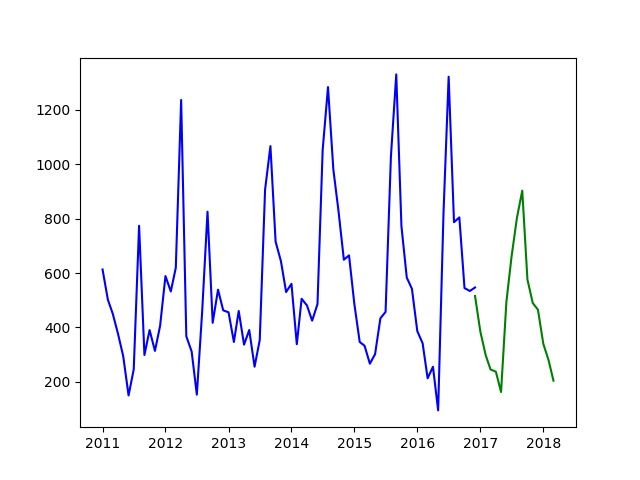

The table this chart was drawn from, first rows:
Month, REGION, STATE, CATEGORY, ACTUAL GENERATION
2011-01, NORTHERN, JAMMU AND KASHMIR, HYDRO, 613.2
2011-02, NORTHERN, JAMMU AND KASHMIR, HYDRO, 502
2011-03, NORTHERN, JAMMU AND KASHMIR, HYDRO, 450.9
2011-04, NORTHERN, JAMMU AND KASHMIR, HYDRO, 376
2011-05, NORTHERN, JAMMU AND KASHMIR, HYDRO, 294
2011-06, NORTHERN, JAMMU AND KASHMIR, HYDRO, 150
2011-07, NORTHERN, JAMMU AND KASHMIR, HYDRO, 246
2011-08, NORTHERN, JAMMU AND KASHMIR, HYDRO, 774
2011-09, NORTHERN, JAMMU AND KASHMIR, HYDRO, 298.7
2011-10, NORTHERN, JAMMU AND KASHMIR, HYDRO, 390.4
2011-11, NORTHERN, JAMMU AND KASHMIR, HYDRO, 313.8
2011-12, NORTHERN, JAMMU AND KASHMIR, HYDRO, 406.4
2012-01, NORTHERN, JAMMU AND KASHMIR, HYDRO, 589.1
2012-02, NORTHERN, JAMMU AND KASHMIR, HYDRO, 532.2
2012-03, NORTHERN, JAMMU AND KASHMIR, HYDRO, 619.5
2012-04, NORTHERN, JAMMU AND KASHMIR, HYDRO, 1237
2012-05, NORTHERN, JAMMU AND KASHMIR, HYDRO, 367.3
2012-06, NORTHERN, JAMMU AND KASHMIR, HYDRO, 311.5
2012-07, NORTHERN, JAMMU AND KASHMIR, HYDRO, 152.9
2012-08, NORTHERN, JAMMU AND KASHMIR, HYDRO, 458.5
2012-09, NORTHERN, JAMMU AND KASHMIR, HYDRO, 825.7
2012-10, NORTHERN, JAMMU AND KASHMIR, HYDRO, 417.2
2012-11, NORTHERN, JAMMU AND KASHMIR, HYDRO, 539
2012-12, NORTHERN, JAMMU AND KASHMIR, HYDRO, 463
2013-01, NORTHERN, JAMMU AND KASHMIR, HYDRO, 455.7
2013-02, NORTHERN, JAMMU AND KASHMIR, HYDRO, 346.6
2013-03, NORTHERN, JAMMU AND KASHMIR, HYDRO, 460.7
2013-04, NORTHERN, JAMMU AND KASHMIR, HYDRO, 336.8
2013-05, NORTHERN, JAMMU AND KASHMIR, HYDRO, 390.6
2013-06, NORTHERN, JAMMU AND KASHMIR, HYDRO, 255.9
2013-07, NORTHERN, JAMMU AND KASHMIR, HYDRO, 353.6
2013-08, NORTHERN, JAMMU AND KASHMIR, HYDRO, 907
2013-09, NORTHERN, JAMMU AND KASHMIR, HYDRO, 1067
2013-10, NORTHERN, JAMMU AND KASHMIR, HYDRO, 715.6
2013-11, NORTHERN, JAMMU AND KASHMIR, HYDRO, 643.6
2013-12, NORTHERN, JAMMU AND KASHMIR, HYDRO, 530.2
2014-01, NORTHERN, JAMMU AND KASHMIR, HYDRO, 560.4
2014-02, NORTHERN, JAMMU AND KASHMIR, HYDRO, 338.4
2014-03, NORTHERN, JAMMU AND KASHMIR, HYDRO, 505.4
2014-04, NORTHERN, JAMMU AND KASHMIR, HYDRO, 480.9
2014-05, NORTHERN, JAMMU AND KASHMIR, HYDRO, 425
2014-06, NORTHERN, JAMMU AND KASHMIR, HYDRO, 485.9
2014-07, NORTHERN, JAMMU AND KASHMIR, HYDRO, 1052
2014-08, NORTHERN, JAMMU AND KASHMIR, HYDRO, 1284
2014-09, NORTHERN, JAMMU AND KASHMIR, HYDRO, 981.2
2014-10, NORTHERN, JAMMU AND KASHMIR, HYDRO, 827.7
2014-11, NORTHERN, JAMMU AND KASHMIR, HYDRO, 649.1
2014-12, NORTHERN, JAMMU AND KASHMIR, HYDRO, 665
2015-01, NORTHERN, JAMMU AND KASHMIR, HYDRO, 485.6
2015-02, NORTHERN, JAMMU AND KASHMIR, HYDRO, 346.6
2015-03, NORTHERN, JAMMU AND KASHMIR, HYDRO, 332.8
2015-04, NORTHERN, JAMMU AND KASHMIR, HYDRO, 266.8
2015-05, NORTHERN, JAMMU AND KASHMIR, HYDRO, 301.5
2015-06, NORTHERN, JAMMU AND KASHMIR, HYDRO, 433.6
2015-07, NORTHERN, JAMMU AND KASHMIR, HYDRO, 457.2
2015-08, NORTHERN, JAMMU AND KASHMIR, HYDRO, 1028
2015-09, NORTHERN, JAMMU AND KASHMIR, HYDRO, 1331
2015-10, NORTHERN, JAMMU AND KASHMIR, HYDRO, 772.7
2015-11, NORTHERN, JAMMU AND KASHMIR, HYDRO, 583.4
2015-12, NORTHERN, JAMMU AND KASHMIR, HYDRO, 542.1
... 12 more rows
